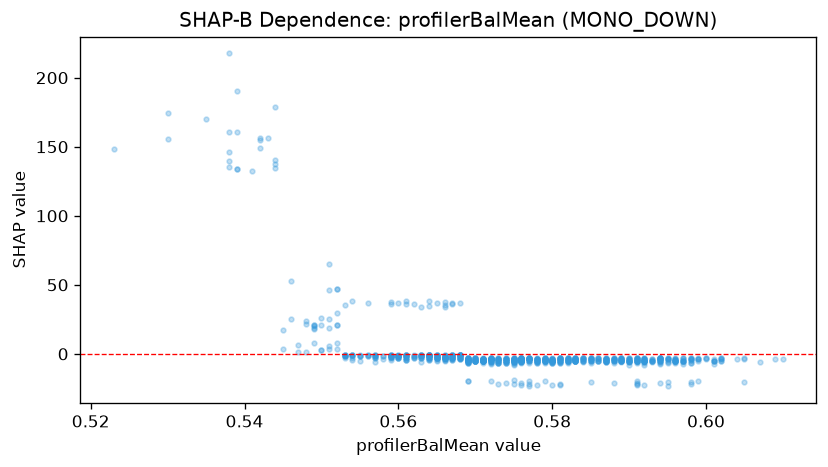

The file beside this chart, header and first rows:
feature_value, shap_value
0.583, -4.933
0.569, -4.483
0.569, -3.199
0.569, -4.334
0.56, -1.359
0.557, -1.19
0.577, -3.199
0.592, -5.097
0.592, -3.587
0.592, -4.936
0.577, -3.036
0.577, -3.082
0.581, -4.802
0.581, -21.49
0.581, -6.748
0.585, -3.784
0.585, -4.929
0.584, -6.191
0.576, -3.16
0.586, -3.168
0.587, -3.591
0.587, -3.199
0.587, -3.667
0.595, -5.522
0.595, -6.348
0.595, -3.042
0.583, -3.433
0.573, -3.813
0.572, -3.647
0.572, -5.535
0.578, -3.755
0.569, -6.105
0.569, -5.135
0.566, 37.83
0.587, -3.766
0.583, -3.797
0.588, -5.357
0.585, -20.02
0.591, -5.144
0.591, -3.373
0.591, -3.327
0.591, -5.128
0.594, -21.28
0.594, -5.517
0.571, -4.933
0.571, -5.202
0.574, -4.955
0.576, -5.148
0.576, -22.56
0.567, 36.33
0.575, -5.403
0.575, -5.061
0.578, -3.381
0.578, -3.729
0.569, -19.4
0.572, -3.526
0.579, -4.914
0.579, -3.377
0.581, -3.227
0.578, -6.954
... 877 more rows
